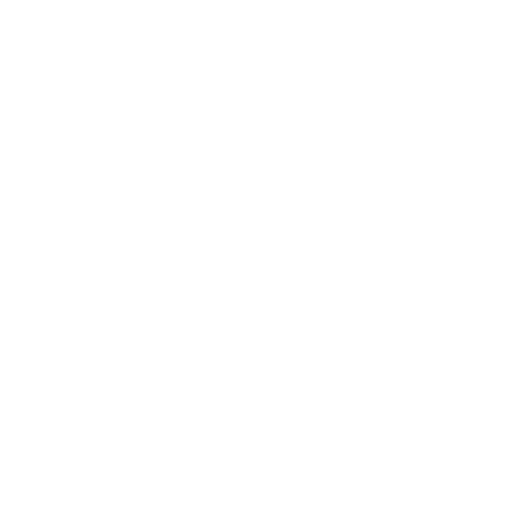
t = 0.00 s
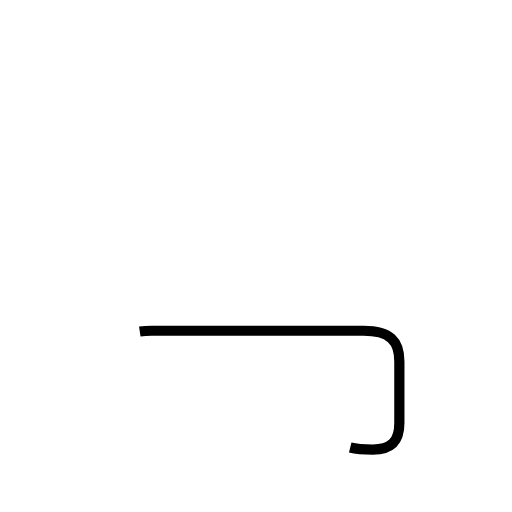
t = 1.19 s
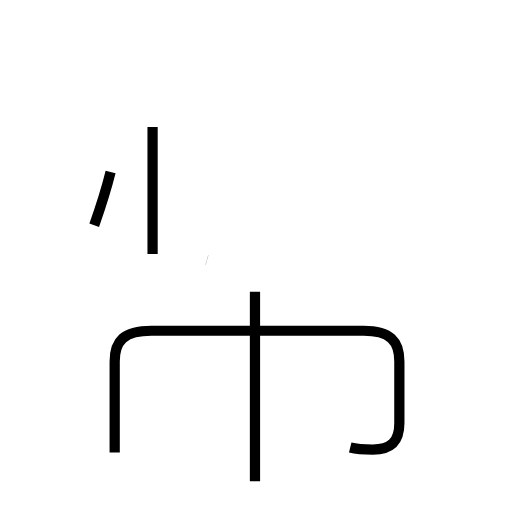
t = 2.68 s
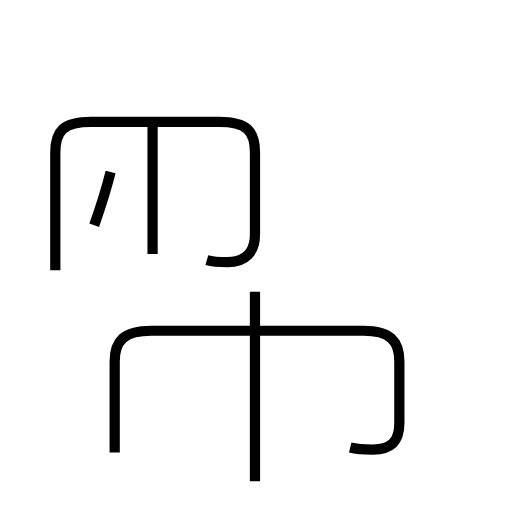
t = 4.15 s
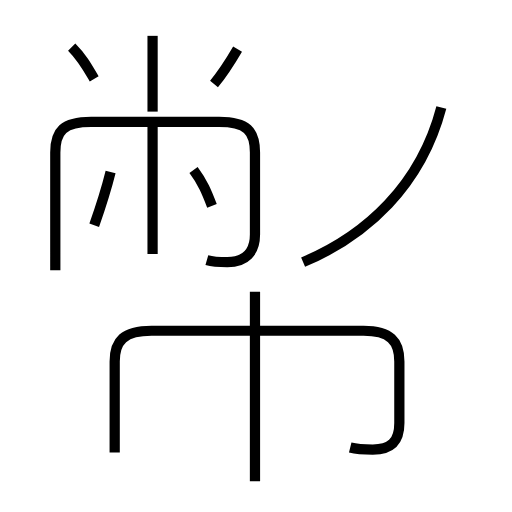
t = 5.36 s
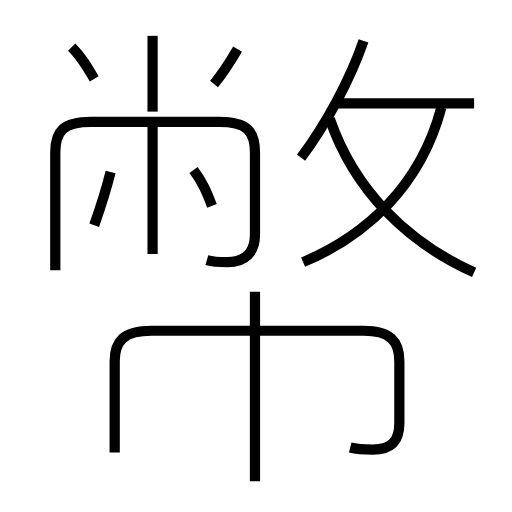
t = 6.79 s

The animated SVG that drew these frames (rendered in a browser with its animation timeline set to each time). Animation: 13 SMIL elements (animate=13); one cycle of 6.79 s.

<?xml version='1.0' encoding='utf-8'?>
<svg viewBox="0.0 -6.0 50.0 50.0" version="1.1" xmlns="http://www.w3.org/2000/svg"><rect x="-1000" y="-1000" width="2000" height="2000" stroke="white" fill="white" /><g style="fill:none;stroke:#000000;stroke-width:1"><path d="M 34.2 -0.3 C 35.0 -0.1 35.6 -0.1 36.4 -0.1 C 38.1 -0.1 39.0 -0.8 39.0 -2.7 L 39.0 -8.7 C 39.0 -10.7 38.1 -11.7 35.5 -11.7 L 14.8 -11.7 C 12.1 -11.7 11.2 -10.7 11.2 -8.7 L 11.2 0.2 " transform="translate(0.0 38.0)" stroke-dasharray="52.844226449369884" stroke-dashoffset="52.844226449369884"><animate attributeName="stroke-dashoffset" from="52.844226449369884" to="0" dur="1.5853267934810964s" begin="0s" fill="freeze" /></path><path d="M 24.9 3.0 L 24.9 -15.5 " transform="translate(0.0 38.0)" stroke-dasharray="18.5" stroke-dashoffset="18.5"><animate attributeName="stroke-dashoffset" from="18.5" to="0" dur="0.5549999999999999s" begin="1.5853267934810964s" fill="freeze" /></path><path d="M 9.2 -22.0 C 9.8 -23.7 10.4 -25.6 10.8 -27.2 " transform="translate(0.0 38.0)" stroke-dasharray="5.442445130000179" stroke-dashoffset="5.442445130000179"><animate attributeName="stroke-dashoffset" from="5.442445130000179" to="0" dur="0.16327335390000536s" begin="2.1403267934810963s" fill="freeze" /></path><path d="M 14.9 -19.2 L 14.9 -31.6 " transform="translate(0.0 38.0)" stroke-dasharray="12.400000000000002" stroke-dashoffset="12.400000000000002"><animate attributeName="stroke-dashoffset" from="12.400000000000002" to="0" dur="0.37200000000000005s" begin="2.303600147381102s" fill="freeze" /></path><path d="M 20.2 -18.6 C 20.9 -18.4 21.6 -18.4 22.2 -18.4 C 24.0 -18.4 24.9 -19.4 24.9 -21.1 L 24.9 -29.1 C 24.9 -31.2 24.1 -32.1 21.4 -32.1 L 8.9 -32.1 C 6.2 -32.1 5.4 -31.2 5.4 -29.1 L 5.4 -17.6 " transform="translate(0.0 38.0)" stroke-dasharray="49.16037609727454" stroke-dashoffset="49.16037609727454"><animate attributeName="stroke-dashoffset" from="49.16037609727454" to="0" dur="1.4748112829182363s" begin="2.6756001473811017s" fill="freeze" /></path><path d="M 20.7 -23.9 C 20.2 -25.2 19.8 -26.2 18.9 -27.4 " transform="translate(0.0 38.0)" stroke-dasharray="3.951004054322812" stroke-dashoffset="3.951004054322812"><animate attributeName="stroke-dashoffset" from="3.951004054322812" to="0" dur="0.11853012162968436s" begin="4.150411430299338s" fill="freeze" /></path><path d="M 9.2 -36.3 C 8.5 -37.5 8.0 -38.4 7.0 -39.4 " transform="translate(0.0 38.0)" stroke-dasharray="3.8143563368031845" stroke-dashoffset="3.8143563368031845"><animate attributeName="stroke-dashoffset" from="3.8143563368031845" to="0" dur="0.11443069010409553s" begin="4.268941551929022s" fill="freeze" /></path><path d="M 14.9 -33.1 L 14.9 -40.5 " transform="translate(0.0 38.0)" stroke-dasharray="7.399999999999999" stroke-dashoffset="7.399999999999999"><animate attributeName="stroke-dashoffset" from="7.399999999999999" to="0" dur="0.22199999999999995s" begin="4.383372242033118s" fill="freeze" /></path><path d="M 20.9 -35.8 C 21.9 -37.0 22.5 -38.0 23.2 -39.2 " transform="translate(0.0 38.0)" stroke-dasharray="4.110514496878122" stroke-dashoffset="4.110514496878122"><animate attributeName="stroke-dashoffset" from="4.110514496878122" to="0" dur="0.12331543490634365s" begin="4.605372242033117s" fill="freeze" /></path><path d="M 29.6 -18.4 C 35.8 -21.0 41.1 -25.9 43.1 -33.5 " transform="translate(0.0 38.0)" stroke-dasharray="21.01533241927013" stroke-dashoffset="21.01533241927013"><animate attributeName="stroke-dashoffset" from="21.01533241927013" to="0" dur="0.6304599725781039s" begin="4.728687676939461s" fill="freeze" /></path><path d="M 46.3 -17.4 C 39.8 -20.3 34.6 -25.4 32.2 -32.4 " transform="translate(0.0 38.0)" stroke-dasharray="21.190490082742905" stroke-dashoffset="21.190490082742905"><animate attributeName="stroke-dashoffset" from="21.190490082742905" to="0" dur="0.6357147024822871s" begin="5.359147649517565s" fill="freeze" /></path><path d="M 29.4 -28.6 C 31.8 -31.8 34.2 -36.2 35.5 -40.0 " transform="translate(0.0 38.0)" stroke-dasharray="12.976401934327283" stroke-dashoffset="12.976401934327283"><animate attributeName="stroke-dashoffset" from="12.976401934327283" to="0" dur="0.3892920580298185s" begin="5.994862351999853s" fill="freeze" /></path><path d="M 46.3 -33.9 L 32.9 -33.9" transform="translate(0.0 38.0)" stroke-dasharray="13.399999999999999" stroke-dashoffset="13.399999999999999"><animate attributeName="stroke-dashoffset" from="13.399999999999999" to="0" dur="0.40199999999999997s" begin="6.384154410029671s" fill="freeze" /></path></g></svg>
